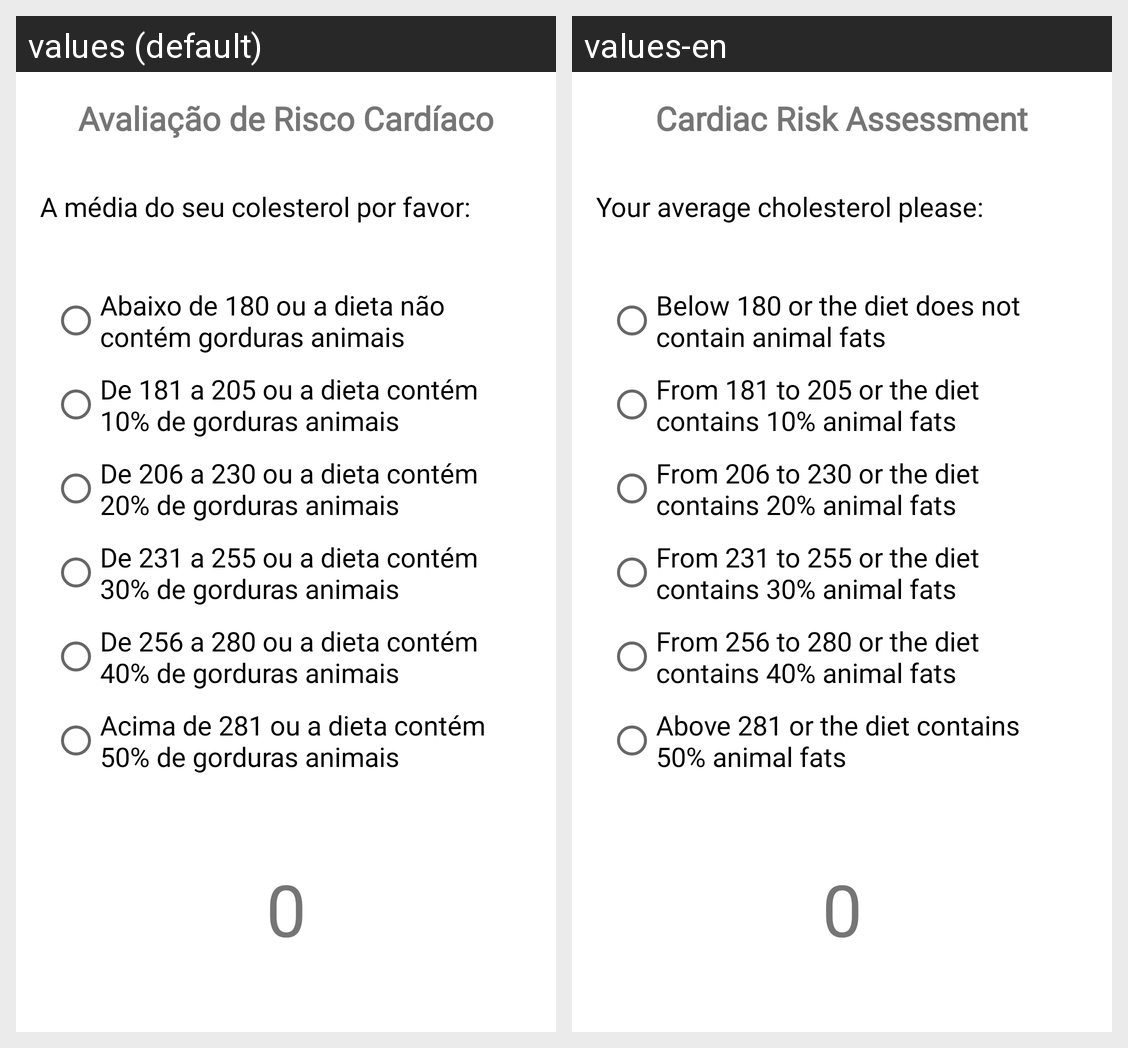

The Android screen above is rendered under two locales of the same app. Produce the string resources it draws, with the default and per-locale values.
Android screen res/layout/activity_cholesterol_level.xml rendered under 2 locales, left to right: values (default), values-en. Device: Nexus 5 (rendered at 1080×1920; each locale shown at half size, 540×960, under a caption strip naming it); theme Theme.AP1.
Strings drawn on this screen, with the default value and each locale's value (text and hints the layout hard-codes, and strings that could not be matched under every locale, appear in the picture but are not listed):

app_name
  values: Avaliação de Risco Cardíaco
  values-en: Cardiac Risk Assessment

text_cholesterol_content
  values: A média do seu colesterol por favor:
  values-en: Your average cholesterol please:

radio_cholesterol_option1
  values: Abaixo de 180 ou a dieta não contém gorduras animais
  values-en: Below 180 or the diet does not contain animal fats

radio_cholesterol_option2
  values: De 181 a 205 ou a dieta contém 10% de gorduras animais
  values-en: From 181 to 205 or the diet contains 10% animal fats

radio_cholesterol_option3
  values: De 206 a 230 ou a dieta contém 20% de gorduras animais
  values-en: From 206 to 230 or the diet contains 20% animal fats

radio_cholesterol_option4
  values: De 231 a 255 ou a dieta contém 30% de gorduras animais
  values-en: From 231 to 255 or the diet contains 30% animal fats

radio_cholesterol_option5
  values: De 256 a 280 ou a dieta contém 40% de gorduras animais
  values-en: From 256 to 280 or the diet contains 40% animal fats

radio_cholesterol_option6
  values: Acima de 281 ou a dieta contém 50% de gorduras animais
  values-en: Above 281 or the diet contains 50% animal fats

text_selection_value
  values: 0
  values-en: 0
